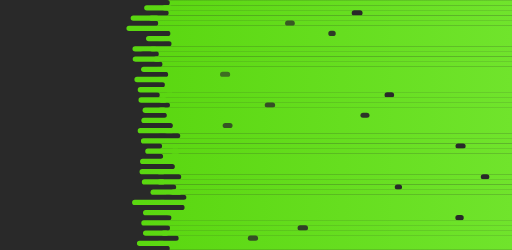
t = 0.00 s
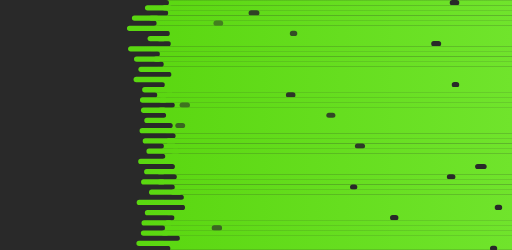
t = 0.75 s
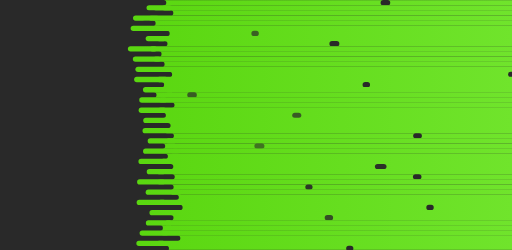
t = 1.50 s
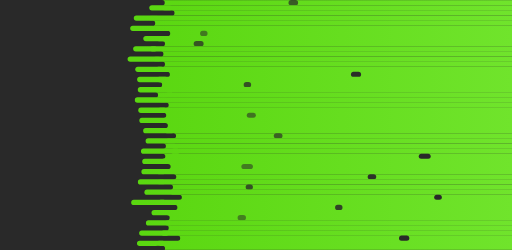
t = 2.50 s
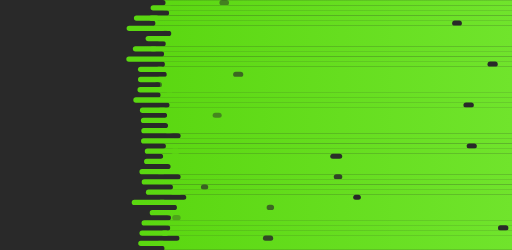
t = 3.25 s
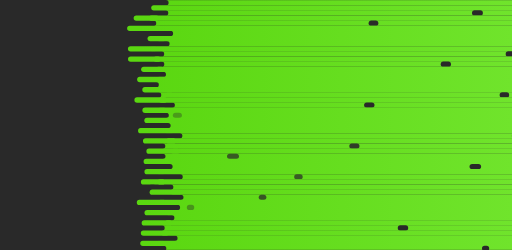
t = 4.13 s

The animated SVG that drew these frames (rendered in a browser with its animation timeline set to each time). Animation: 147 SMIL elements (animate=49,animateTransform=98); one cycle of 5.00 s, repeats indefinitely.

<?xml version="1.0" encoding="utf-8"?>
<svg xmlns="http://www.w3.org/2000/svg" xmlns:xlink="http://www.w3.org/1999/xlink" style="margin: auto; background: rgb(41, 41, 41); display: block; z-index: 1; position: relative; shape-rendering: auto;" width="3000" height="1463" preserveAspectRatio="xMidYMid" viewBox="0 0 3000 1463">
<g transform="translate(1500,731.5) scale(1,1) translate(-1500,-731.5)"><defs>
  <linearGradient id="ldbk-photon-6fv5c26cc7o-lg" x1="834" x2="3000" y1="0" y2="0" gradientUnits="userSpaceOnUse">
    <stop stop-color="#5ad710" offset="0"></stop>
    <stop stop-color="#70e42c" offset="1"></stop>
  </linearGradient>
  <mask id="ldbk-photon-6fv5c26cc7o-mask">
  <g><path d="M3300 -0.5 L949.7224908226126 -0.5 A15 15 0 0 1 949.7224908226126 30.5 L3300 30.5" fill="#fff">
  <animateTransform attributeName="transform" type="translate" dur="5s" repeatCount="indefinite" keyTimes="0;0.5;1" calcMode="spline" keySplines="0.5 0 0.5 1;0.5 0 0.5 1" values="29.374734197159817;0;29.374734197159817" begin="0s"></animateTransform>
</path><path d="M3055.26878266872 -0.5 L3080.5375653374404 -0.5 A15 15 0 0 1 3080.5375653374404 30.5 L3055.26878266872 30.5 A15 15 0 0 1 3055.26878266872 -0.5" fill="#000">
  <animateTransform attributeName="transform" type="translate" dur="5s" repeatCount="indefinite" keyTimes="0;1" values="0;-2698.6493661360423" begin="0s"></animateTransform>
  <animate attributeName="opacity" dur="5s" repeatCount="indefinite" keyTimes="0;0.3;1" values="1;1;0" begin="0s"></animate>
</path><path d="M3300 29.5 L901.5569223307875 29.5 A15 15 0 0 0 901.5569223307875 60.5 L3300 60.5" fill="#fff">
  <animateTransform attributeName="transform" type="translate" dur="10s" repeatCount="indefinite" keyTimes="0;0.5;1" calcMode="spline" keySplines="0.5 0 0.5 1;0.5 0 0.5 1" values="-42.25309507167425;0;-42.25309507167425" begin="-0.6122448979591837s"></animateTransform>
</path><path d="M964.8992012210474 29.5 L992.8210977242118 29.5 A15 15 0 0 1 992.8210977242118 60.5 L964.8992012210474 60.5 A15 15 0 0 1 964.8992012210474 29.5" fill="#fff">
  <animateTransform attributeName="transform" type="translate" dur="5s" repeatCount="indefinite" keyTimes="0;1" values="0;0" begin="-0.6122448979591837s"></animateTransform>
  <animate attributeName="opacity" dur="5s" repeatCount="indefinite" keyTimes="0;0.3;1" values="1;1;0" begin="-0.6122448979591837s"></animate>
</path><path d="M3300 59.5 L967.3810289189362 59.5 A15 15 0 0 1 967.3810289189362 90.5 L3300 90.5" fill="#fff">
  <animateTransform attributeName="transform" type="translate" dur="3.3333333333333335s" repeatCount="indefinite" keyTimes="0;0.5;1" calcMode="spline" keySplines="0.5 0 0.5 1;0.5 0 0.5 1" values="43.65529689004422;0;43.65529689004422" begin="-1.2244897959183674s"></animateTransform>
</path><path d="M3062.7484843346824 59.5 L3095.496968669365 59.5 A15 15 0 0 1 3095.496968669365 90.5 L3062.7484843346824 90.5 A15 15 0 0 1 3062.7484843346824 59.5" fill="#000">
  <animateTransform attributeName="transform" type="translate" dur="5s" repeatCount="indefinite" keyTimes="0;1" values="0;-4028.408481656133" begin="-1.2244897959183674s"></animateTransform>
  <animate attributeName="opacity" dur="5s" repeatCount="indefinite" keyTimes="0;0.3;1" values="1;1;0" begin="-1.2244897959183674s"></animate>
</path><path d="M3300 89.5 L800.0087233347813 89.5 A15 15 0 0 0 800.0087233347813 120.5 L3300 120.5" fill="#fff">
  <animateTransform attributeName="transform" type="translate" dur="10s" repeatCount="indefinite" keyTimes="0;0.5;1" calcMode="spline" keySplines="0.5 0 0.5 1;0.5 0 0.5 1" values="-25.38582940680444;0;-25.38582940680444" begin="-1.8367346938775508s"></animateTransform>
</path><path d="M886.5883106109686 89.5 L916.7736656303554 89.5 A15 15 0 0 1 916.7736656303554 120.5 L886.5883106109686 120.5 A15 15 0 0 1 886.5883106109686 89.5" fill="#fff">
  <animateTransform attributeName="transform" type="translate" dur="5s" repeatCount="indefinite" keyTimes="0;1" values="0;0" begin="-1.8367346938775508s"></animateTransform>
  <animate attributeName="opacity" dur="5s" repeatCount="indefinite" keyTimes="0;0.3;1" values="1;1;0" begin="-1.8367346938775508s"></animate>
</path><path d="M3300 119.5 L893.889847991235 119.5 A15 15 0 0 1 893.889847991235 150.5 L3300 150.5" fill="#fff">
  <animateTransform attributeName="transform" type="translate" dur="10s" repeatCount="indefinite" keyTimes="0;0.5;1" calcMode="spline" keySplines="0.5 0 0.5 1;0.5 0 0.5 1" values="33.273094856481485;0;33.273094856481485" begin="-2.4489795918367347s"></animateTransform>
</path><path d="M3055.8671969848137 119.5 L3081.7343939696275 119.5 A15 15 0 0 1 3081.7343939696275 150.5 L3055.8671969848137 150.5 A15 15 0 0 1 3055.8671969848137 119.5" fill="#000">
  <animateTransform attributeName="transform" type="translate" dur="5s" repeatCount="indefinite" keyTimes="0;1" values="0;-2796.9317446987216" begin="-2.4489795918367347s"></animateTransform>
  <animate attributeName="opacity" dur="5s" repeatCount="indefinite" keyTimes="0;0.3;1" values="1;1;0" begin="-2.4489795918367347s"></animate>
</path><path d="M3300 149.5 L784.423992398566 149.5 A15 15 0 0 0 784.423992398566 180.5 L3300 180.5" fill="#fff">
  <animateTransform attributeName="transform" type="translate" dur="3.3333333333333335s" repeatCount="indefinite" keyTimes="0;0.5;1" calcMode="spline" keySplines="0.5 0 0.5 1;0.5 0 0.5 1" values="-29.290397244651388;0;-29.290397244651388" begin="-3.0612244897959187s"></animateTransform>
</path><path d="M909.0309618700576 149.5 L930.5218558337492 149.5 A15 15 0 0 1 930.5218558337492 180.5 L909.0309618700576 180.5 A15 15 0 0 1 909.0309618700576 149.5" fill="#fff">
  <animateTransform attributeName="transform" type="translate" dur="3.3333333333333335s" repeatCount="indefinite" keyTimes="0;1" values="0;0" begin="-3.0612244897959187s"></animateTransform>
  <animate attributeName="opacity" dur="3.3333333333333335s" repeatCount="indefinite" keyTimes="0;0.3;1" values="1;1;0" begin="-3.0612244897959187s"></animate>
</path><path d="M3300 179.5 L978.76630965659 179.5 A15 15 0 0 1 978.76630965659 210.5 L3300 210.5" fill="#fff">
  <animateTransform attributeName="transform" type="translate" dur="10s" repeatCount="indefinite" keyTimes="0;0.5;1" calcMode="spline" keySplines="0.5 0 0.5 1;0.5 0 0.5 1" values="32.47477175613271;0;32.47477175613271" begin="-3.6734693877551017s"></animateTransform>
</path><path d="M3042.7476849812365 179.5 L3055.495369962473 179.5 A15 15 0 0 1 3055.495369962473 210.5 L3042.7476849812365 210.5 A15 15 0 0 1 3042.7476849812365 179.5" fill="#000">
  <animateTransform attributeName="transform" type="translate" dur="10s" repeatCount="indefinite" keyTimes="0;1" values="0;-3004.565038751587" begin="-3.6734693877551017s"></animateTransform>
  <animate attributeName="opacity" dur="10s" repeatCount="indefinite" keyTimes="0;0.3;1" values="1;1;0" begin="-3.6734693877551017s"></animate>
</path><path d="M3300 209.5 L880.1702918994906 209.5 A15 15 0 0 0 880.1702918994906 240.5 L3300 240.5" fill="#fff">
  <animateTransform attributeName="transform" type="translate" dur="3.3333333333333335s" repeatCount="indefinite" keyTimes="0;0.5;1" calcMode="spline" keySplines="0.5 0 0.5 1;0.5 0 0.5 1" values="-25.178253396247513;0;-25.178253396247513" begin="-4.285714285714286s"></animateTransform>
</path><path d="M931.9431308486965 209.5 L958.0812163411091 209.5 A15 15 0 0 1 958.0812163411091 240.5 L931.9431308486965 240.5 A15 15 0 0 1 931.9431308486965 209.5" fill="#fff">
  <animateTransform attributeName="transform" type="translate" dur="5s" repeatCount="indefinite" keyTimes="0;1" values="0;0" begin="-4.285714285714286s"></animateTransform>
  <animate attributeName="opacity" dur="5s" repeatCount="indefinite" keyTimes="0;0.3;1" values="1;1;0" begin="-4.285714285714286s"></animate>
</path><path d="M3300 239.5 L951.0556767236039 239.5 A15 15 0 0 1 951.0556767236039 270.5 L3300 270.5" fill="#fff">
  <animateTransform attributeName="transform" type="translate" dur="5s" repeatCount="indefinite" keyTimes="0;0.5;1" calcMode="spline" keySplines="0.5 0 0.5 1;0.5 0 0.5 1" values="38.406680960299525;0;38.406680960299525" begin="-4.8979591836734695s"></animateTransform>
</path><path d="M3057.2846196755577 239.5 L3084.5692393511154 239.5 A15 15 0 0 1 3084.5692393511154 270.5 L3057.2846196755577 270.5 A15 15 0 0 1 3057.2846196755577 239.5" fill="#000">
  <animateTransform attributeName="transform" type="translate" dur="5s" repeatCount="indefinite" keyTimes="0;1" values="0;-3976.1052790555377" begin="-4.8979591836734695s"></animateTransform>
  <animate attributeName="opacity" dur="5s" repeatCount="indefinite" keyTimes="0;0.3;1" values="1;1;0" begin="-4.8979591836734695s"></animate>
</path><path d="M3300 269.5 L797.7355016324245 269.5 A15 15 0 0 0 797.7355016324245 300.5 L3300 300.5" fill="#fff">
  <animateTransform attributeName="transform" type="translate" dur="3.3333333333333335s" repeatCount="indefinite" keyTimes="0;0.5;1" calcMode="spline" keySplines="0.5 0 0.5 1;0.5 0 0.5 1" values="-35.41474402306028;0;-35.41474402306028" begin="-5.510204081632653s"></animateTransform>
</path><path d="M892.4438745057896 269.5 L905.7908314997447 269.5 A15 15 0 0 1 905.7908314997447 300.5 L892.4438745057896 300.5 A15 15 0 0 1 892.4438745057896 269.5" fill="#fff">
  <animateTransform attributeName="transform" type="translate" dur="3.3333333333333335s" repeatCount="indefinite" keyTimes="0;1" values="0;0" begin="-5.510204081632653s"></animateTransform>
  <animate attributeName="opacity" dur="3.3333333333333335s" repeatCount="indefinite" keyTimes="0;0.3;1" values="1;1;0" begin="-5.510204081632653s"></animate>
</path><path d="M3300 299.5 L911.9704737677457 299.5 A15 15 0 0 1 911.9704737677457 330.5 L3300 330.5" fill="#fff">
  <animateTransform attributeName="transform" type="translate" dur="10s" repeatCount="indefinite" keyTimes="0;0.5;1" calcMode="spline" keySplines="0.5 0 0.5 1;0.5 0 0.5 1" values="34.636417569872684;0;34.636417569872684" begin="-6.122448979591837s"></animateTransform>
</path><path d="M3068.5566979346017 299.5 L3107.1133958692035 299.5 A15 15 0 0 1 3107.1133958692035 330.5 L3068.5566979346017 330.5 A15 15 0 0 1 3068.5566979346017 299.5" fill="#000">
  <animateTransform attributeName="transform" type="translate" dur="10s" repeatCount="indefinite" keyTimes="0;1" values="0;-3643.417969130628" begin="-6.122448979591837s"></animateTransform>
  <animate attributeName="opacity" dur="10s" repeatCount="indefinite" keyTimes="0;0.3;1" values="1;1;0" begin="-6.122448979591837s"></animate>
</path><path d="M3300 329.5 L800.5453547057273 329.5 A15 15 0 0 0 800.5453547057273 360.5 L3300 360.5" fill="#fff">
  <animateTransform attributeName="transform" type="translate" dur="5s" repeatCount="indefinite" keyTimes="0;0.5;1" calcMode="spline" keySplines="0.5 0 0.5 1;0.5 0 0.5 1" values="-45.01385514168746;0;-45.01385514168746" begin="-6.73469387755102s"></animateTransform>
</path><path d="M914.073801717785 329.5 L927.0958764176538 329.5 A15 15 0 0 1 927.0958764176538 360.5 L914.073801717785 360.5 A15 15 0 0 1 914.073801717785 329.5" fill="#fff">
  <animateTransform attributeName="transform" type="translate" dur="3.3333333333333335s" repeatCount="indefinite" keyTimes="0;1" values="0;0" begin="-6.73469387755102s"></animateTransform>
  <animate attributeName="opacity" dur="3.3333333333333335s" repeatCount="indefinite" keyTimes="0;0.3;1" values="1;1;0" begin="-6.73469387755102s"></animate>
</path><path d="M3300 359.5 L924.2977483136979 359.5 A15 15 0 0 1 924.2977483136979 390.5 L3300 390.5" fill="#fff">
  <animateTransform attributeName="transform" type="translate" dur="10s" repeatCount="indefinite" keyTimes="0;0.5;1" calcMode="spline" keySplines="0.5 0 0.5 1;0.5 0 0.5 1" values="26.86215671242444;0;26.86215671242444" begin="-7.346938775510203s"></animateTransform>
</path><path d="M3059.065778034555 359.5 L3088.13155606911 359.5 A15 15 0 0 1 3088.13155606911 390.5 L3059.065778034555 390.5 A15 15 0 0 1 3059.065778034555 359.5" fill="#000">
  <animateTransform attributeName="transform" type="translate" dur="10s" repeatCount="indefinite" keyTimes="0;1" values="0;-3133.946105042659" begin="-7.346938775510203s"></animateTransform>
  <animate attributeName="opacity" dur="10s" repeatCount="indefinite" keyTimes="0;0.3;1" values="1;1;0" begin="-7.346938775510203s"></animate>
</path><path d="M3300 389.5 L844.0537951041647 389.5 A15 15 0 0 0 844.0537951041647 420.5 L3300 420.5" fill="#fff">
  <animateTransform attributeName="transform" type="translate" dur="5s" repeatCount="indefinite" keyTimes="0;0.5;1" calcMode="spline" keySplines="0.5 0 0.5 1;0.5 0 0.5 1" values="-37.94596382767146;0;-37.94596382767146" begin="-7.959183673469388s"></animateTransform>
</path><path d="M927.8120875470217 389.5 L945.2842481025339 389.5 A15 15 0 0 1 945.2842481025339 420.5 L927.8120875470217 420.5 A15 15 0 0 1 927.8120875470217 389.5" fill="#fff">
  <animateTransform attributeName="transform" type="translate" dur="10s" repeatCount="indefinite" keyTimes="0;1" values="0;0" begin="-7.959183673469388s"></animateTransform>
  <animate attributeName="opacity" dur="10s" repeatCount="indefinite" keyTimes="0;0.3;1" values="1;1;0" begin="-7.959183673469388s"></animate>
</path><path d="M3300 419.5 L956.586757667443 419.5 A15 15 0 0 1 956.586757667443 450.5 L3300 450.5" fill="#fff">
  <animateTransform attributeName="transform" type="translate" dur="5s" repeatCount="indefinite" keyTimes="0;0.5;1" calcMode="spline" keySplines="0.5 0 0.5 1;0.5 0 0.5 1" values="36.477971744168336;0;36.477971744168336" begin="-8.571428571428571s"></animateTransform>
</path><path d="M3058.228278826434 419.5 L3086.4565576528676 419.5 A15 15 0 0 1 3086.4565576528676 450.5 L3058.228278826434 450.5 A15 15 0 0 1 3058.228278826434 419.5" fill="#000">
  <animateTransform attributeName="transform" type="translate" dur="3.3333333333333335s" repeatCount="indefinite" keyTimes="0;1" values="0;-3068.355182181455" begin="-8.571428571428571s"></animateTransform>
  <animate attributeName="opacity" dur="3.3333333333333335s" repeatCount="indefinite" keyTimes="0;0.3;1" values="1;1;0" begin="-8.571428571428571s"></animate>
</path><path d="M3300 449.5 L824.0575266788878 449.5 A15 15 0 0 0 824.0575266788878 480.5 L3300 480.5" fill="#fff">
  <animateTransform attributeName="transform" type="translate" dur="5s" repeatCount="indefinite" keyTimes="0;0.5;1" calcMode="spline" keySplines="0.5 0 0.5 1;0.5 0 0.5 1" values="-25.961273939201142;0;-25.961273939201142" begin="-9.183673469387756s"></animateTransform>
</path><path d="M933.2670060381292 449.5 L968.1574030529605 449.5 A15 15 0 0 1 968.1574030529605 480.5 L933.2670060381292 480.5 A15 15 0 0 1 933.2670060381292 449.5" fill="#fff">
  <animateTransform attributeName="transform" type="translate" dur="5s" repeatCount="indefinite" keyTimes="0;1" values="0;0" begin="-9.183673469387756s"></animateTransform>
  <animate attributeName="opacity" dur="5s" repeatCount="indefinite" keyTimes="0;0.3;1" values="1;1;0" begin="-9.183673469387756s"></animate>
</path><path d="M3300 479.5 L912.1865143488867 479.5 A15 15 0 0 1 912.1865143488867 510.5 L3300 510.5" fill="#fff">
  <animateTransform attributeName="transform" type="translate" dur="10s" repeatCount="indefinite" keyTimes="0;0.5;1" calcMode="spline" keySplines="0.5 0 0.5 1;0.5 0 0.5 1" values="38.34325470213192;0;38.34325470213192" begin="-9.795918367346939s"></animateTransform>
</path><path d="M3042.7746886654777 479.5 L3055.5493773309554 479.5 A15 15 0 0 1 3055.5493773309554 510.5 L3042.7746886654777 510.5 A15 15 0 0 1 3042.7746886654777 479.5" fill="#000">
  <animateTransform attributeName="transform" type="translate" dur="5s" repeatCount="indefinite" keyTimes="0;1" values="0;-3483.336330409294" begin="-9.795918367346939s"></animateTransform>
  <animate attributeName="opacity" dur="5s" repeatCount="indefinite" keyTimes="0;0.3;1" values="1;1;0" begin="-9.795918367346939s"></animate>
</path><path d="M3300 509.5 L854.1913528521691 509.5 A15 15 0 0 0 854.1913528521691 540.5 L3300 540.5" fill="#fff">
  <animateTransform attributeName="transform" type="translate" dur="3.3333333333333335s" repeatCount="indefinite" keyTimes="0;0.5;1" calcMode="spline" keySplines="0.5 0 0.5 1;0.5 0 0.5 1" values="-35.151870930456404;0;-35.151870930456404" begin="-10.408163265306122s"></animateTransform>
</path><path d="M983.3173537131242 509.5 L1002.3068988320957 509.5 A15 15 0 0 1 1002.3068988320957 540.5 L983.3173537131242 540.5 A15 15 0 0 1 983.3173537131242 509.5" fill="#fff">
  <animateTransform attributeName="transform" type="translate" dur="10s" repeatCount="indefinite" keyTimes="0;1" values="0;0" begin="-10.408163265306122s"></animateTransform>
  <animate attributeName="opacity" dur="10s" repeatCount="indefinite" keyTimes="0;0.3;1" values="1;1;0" begin="-10.408163265306122s"></animate>
</path><path d="M3300 539.5 L901.5293375274382 539.5 A15 15 0 0 1 901.5293375274382 570.5 L3300 570.5" fill="#fff">
  <animateTransform attributeName="transform" type="translate" dur="5s" repeatCount="indefinite" keyTimes="0;0.5;1" calcMode="spline" keySplines="0.5 0 0.5 1;0.5 0 0.5 1" values="27.83294924426497;0;27.83294924426497" begin="-11.020408163265307s"></animateTransform>
</path><path d="M3055.033388260106 539.5 L3080.0667765202124 539.5 A15 15 0 0 1 3080.0667765202124 570.5 L3055.033388260106 570.5 A15 15 0 0 1 3055.033388260106 539.5" fill="#000">
  <animateTransform attributeName="transform" type="translate" dur="5s" repeatCount="indefinite" keyTimes="0;1" values="0;-3853.0227880651487" begin="-11.020408163265307s"></animateTransform>
  <animate attributeName="opacity" dur="5s" repeatCount="indefinite" keyTimes="0;0.3;1" values="1;1;0" begin="-11.020408163265307s"></animate>
</path><path d="M3300 569.5 L835.5963681966741 569.5 A15 15 0 0 0 835.5963681966741 600.5 L3300 600.5" fill="#fff">
  <animateTransform attributeName="transform" type="translate" dur="5s" repeatCount="indefinite" keyTimes="0;0.5;1" calcMode="spline" keySplines="0.5 0 0.5 1;0.5 0 0.5 1" values="-38.930479974411995;0;-38.930479974411995" begin="-11.63265306122449s"></animateTransform>
</path><path d="M945.775717305155 569.5 L963.9394389481225 569.5 A15 15 0 0 1 963.9394389481225 600.5 L945.775717305155 600.5 A15 15 0 0 1 945.775717305155 569.5" fill="#fff">
  <animateTransform attributeName="transform" type="translate" dur="5s" repeatCount="indefinite" keyTimes="0;1" values="0;0" begin="-11.63265306122449s"></animateTransform>
  <animate attributeName="opacity" dur="5s" repeatCount="indefinite" keyTimes="0;0.3;1" values="1;1;0" begin="-11.63265306122449s"></animate>
</path><path d="M3300 599.5 L971.5986207571866 599.5 A15 15 0 0 1 971.5986207571866 630.5 L3300 630.5" fill="#fff">
  <animateTransform attributeName="transform" type="translate" dur="3.3333333333333335s" repeatCount="indefinite" keyTimes="0;0.5;1" calcMode="spline" keySplines="0.5 0 0.5 1;0.5 0 0.5 1" values="39.595065150452335;0;39.595065150452335" begin="-12.244897959183675s"></animateTransform>
</path><path d="M3060.095137225097 599.5 L3090.190274450194 599.5 A15 15 0 0 1 3090.190274450194 630.5 L3060.095137225097 630.5 A15 15 0 0 1 3060.095137225097 599.5" fill="#000">
  <animateTransform attributeName="transform" type="translate" dur="5s" repeatCount="indefinite" keyTimes="0;1" values="0;-3326.229299765433" begin="-12.244897959183675s"></animateTransform>
  <animate attributeName="opacity" dur="5s" repeatCount="indefinite" keyTimes="0;0.3;1" values="1;1;0" begin="-12.244897959183675s"></animate>
</path><path d="M3300 629.5 L851.7623968162561 629.5 A15 15 0 0 0 851.7623968162561 660.5 L3300 660.5" fill="#fff">
  <animateTransform attributeName="transform" type="translate" dur="5s" repeatCount="indefinite" keyTimes="0;0.5;1" calcMode="spline" keySplines="0.5 0 0.5 1;0.5 0 0.5 1" values="-26.91595218591736;0;-26.91595218591736" begin="-12.857142857142856s"></animateTransform>
</path><path d="M940.8485855792187 629.5 L959.4926245841511 629.5 A15 15 0 0 1 959.4926245841511 660.5 L940.8485855792187 660.5 A15 15 0 0 1 940.8485855792187 629.5" fill="#fff">
  <animateTransform attributeName="transform" type="translate" dur="10s" repeatCount="indefinite" keyTimes="0;1" values="0;0" begin="-12.857142857142856s"></animateTransform>
  <animate attributeName="opacity" dur="10s" repeatCount="indefinite" keyTimes="0;0.3;1" values="1;1;0" begin="-12.857142857142856s"></animate>
</path><path d="M3300 659.5 L956.4930507561487 659.5 A15 15 0 0 1 956.4930507561487 690.5 L3300 690.5" fill="#fff">
  <animateTransform attributeName="transform" type="translate" dur="10s" repeatCount="indefinite" keyTimes="0;0.5;1" calcMode="spline" keySplines="0.5 0 0.5 1;0.5 0 0.5 1" values="32.00435355821818;0;32.00435355821818" begin="-13.46938775510204s"></animateTransform>
</path><path d="M3052.0326978943335 659.5 L3074.065395788667 659.5 A15 15 0 0 1 3074.065395788667 690.5 L3052.0326978943335 690.5 A15 15 0 0 1 3052.0326978943335 659.5" fill="#000">
  <animateTransform attributeName="transform" type="translate" dur="10s" repeatCount="indefinite" keyTimes="0;1" values="0;-2664.7619788988413" begin="-13.46938775510204s"></animateTransform>
  <animate attributeName="opacity" dur="10s" repeatCount="indefinite" keyTimes="0;0.3;1" values="1;1;0" begin="-13.46938775510204s"></animate>
</path><path d="M3300 689.5 L861.4565075270075 689.5 A15 15 0 0 0 861.4565075270075 720.5 L3300 720.5" fill="#fff">
  <animateTransform attributeName="transform" type="translate" dur="3.3333333333333335s" repeatCount="indefinite" keyTimes="0;0.5;1" calcMode="spline" keySplines="0.5 0 0.5 1;0.5 0 0.5 1" values="-29.50571083986705;0;-29.50571083986705" begin="-14.081632653061224s"></animateTransform>
</path><path d="M981.7791164742212 689.5 L1012.3213159571974 689.5 A15 15 0 0 1 1012.3213159571974 720.5 L981.7791164742212 720.5 A15 15 0 0 1 981.7791164742212 689.5" fill="#fff">
  <animateTransform attributeName="transform" type="translate" dur="5s" repeatCount="indefinite" keyTimes="0;1" values="0;0" begin="-14.081632653061224s"></animateTransform>
  <animate attributeName="opacity" dur="5s" repeatCount="indefinite" keyTimes="0;0.3;1" values="1;1;0" begin="-14.081632653061224s"></animate>
</path><path d="M3300 719.5 L967.5071311490826 719.5 A15 15 0 0 1 967.5071311490826 750.5 L3300 750.5" fill="#fff">
  <animateTransform attributeName="transform" type="translate" dur="5s" repeatCount="indefinite" keyTimes="0;0.5;1" calcMode="spline" keySplines="0.5 0 0.5 1;0.5 0 0.5 1" values="30.511891620750383;0;30.511891620750383" begin="-14.693877551020407s"></animateTransform>
</path><path d="M3056.8416203684747 719.5 L3083.6832407369493 719.5 A15 15 0 0 1 3083.6832407369493 750.5 L3056.8416203684747 750.5 A15 15 0 0 1 3056.8416203684747 719.5" fill="#000">
  <animateTransform attributeName="transform" type="translate" dur="10s" repeatCount="indefinite" keyTimes="0;1" values="0;-3699.812478589227" begin="-14.693877551020407s"></animateTransform>
  <animate attributeName="opacity" dur="10s" repeatCount="indefinite" keyTimes="0;0.3;1" values="1;1;0" begin="-14.693877551020407s"></animate>
</path><path d="M3300 749.5 L855.0091806431496 749.5 A15 15 0 0 0 855.0091806431496 780.5 L3300 780.5" fill="#fff">
  <animateTransform attributeName="transform" type="translate" dur="5s" repeatCount="indefinite" keyTimes="0;0.5;1" calcMode="spline" keySplines="0.5 0 0.5 1;0.5 0 0.5 1" values="-33.45823207702575;0;-33.45823207702575" begin="-15.306122448979593s"></animateTransform>
</path><path d="M982.5473695519709 749.5 L1002.594650091266 749.5 A15 15 0 0 1 1002.594650091266 780.5 L982.5473695519709 780.5 A15 15 0 0 1 982.5473695519709 749.5" fill="#fff">
  <animateTransform attributeName="transform" type="translate" dur="3.3333333333333335s" repeatCount="indefinite" keyTimes="0;1" values="0;0" begin="-15.306122448979593s"></animateTransform>
  <animate attributeName="opacity" dur="3.3333333333333335s" repeatCount="indefinite" keyTimes="0;0.3;1" values="1;1;0" begin="-15.306122448979593s"></animate>
</path><path d="M3300 779.5 L1003.4058615782606 779.5 A15 15 0 0 1 1003.4058615782606 810.5 L3300 810.5" fill="#fff">
  <animateTransform attributeName="transform" type="translate" dur="5s" repeatCount="indefinite" keyTimes="0;0.5;1" calcMode="spline" keySplines="0.5 0 0.5 1;0.5 0 0.5 1" values="49.71982881896495;0;49.71982881896495" begin="-15.918367346938776s"></animateTransform>
</path><path d="M3050.2980367403416 779.5 L3070.596073480683 779.5 A15 15 0 0 1 3070.596073480683 810.5 L3050.2980367403416 810.5 A15 15 0 0 1 3050.2980367403416 779.5" fill="#000">
  <animateTransform attributeName="transform" type="translate" dur="3.3333333333333335s" repeatCount="indefinite" keyTimes="0;1" values="0;-2722.577484719517" begin="-15.918367346938776s"></animateTransform>
  <animate attributeName="opacity" dur="3.3333333333333335s" repeatCount="indefinite" keyTimes="0;0.3;1" values="1;1;0" begin="-15.918367346938776s"></animate>
</path><path d="M3300 809.5 L882.9973701564072 809.5 A15 15 0 0 0 882.9973701564072 840.5 L3300 840.5" fill="#fff">
  <animateTransform attributeName="transform" type="translate" dur="3.3333333333333335s" repeatCount="indefinite" keyTimes="0;0.5;1" calcMode="spline" keySplines="0.5 0 0.5 1;0.5 0 0.5 1" values="-42.166459606245176;0;-42.166459606245176" begin="-16.53061224489796s"></animateTransform>
</path><path d="M988.7066998697205 809.5 L1015.4397019390915 809.5 A15 15 0 0 1 1015.4397019390915 840.5 L988.7066998697205 840.5 A15 15 0 0 1 988.7066998697205 809.5" fill="#fff">
  <animateTransform attributeName="transform" type="translate" dur="3.3333333333333335s" repeatCount="indefinite" keyTimes="0;1" values="0;0" begin="-16.53061224489796s"></animateTransform>
  <animate attributeName="opacity" dur="3.3333333333333335s" repeatCount="indefinite" keyTimes="0;0.3;1" values="1;1;0" begin="-16.53061224489796s"></animate>
</path><path d="M3300 839.5 L921.4655901838446 839.5 A15 15 0 0 1 921.4655901838446 870.5 L3300 870.5" fill="#fff">
  <animateTransform attributeName="transform" type="translate" dur="10s" repeatCount="indefinite" keyTimes="0;0.5;1" calcMode="spline" keySplines="0.5 0 0.5 1;0.5 0 0.5 1" values="35.50329500894166;0;35.50329500894166" begin="-17.142857142857142s"></animateTransform>
</path><path d="M3058.5864225999144 839.5 L3087.1728451998288 839.5 A15 15 0 0 1 3087.1728451998288 870.5 L3058.5864225999144 870.5 A15 15 0 0 1 3058.5864225999144 839.5" fill="#000">
  <animateTransform attributeName="transform" type="translate" dur="3.3333333333333335s" repeatCount="indefinite" keyTimes="0;1" values="0;-2619.622350514131" begin="-17.142857142857142s"></animateTransform>
  <animate attributeName="opacity" dur="3.3333333333333335s" repeatCount="indefinite" keyTimes="0;0.3;1" values="1;1;0" begin="-17.142857142857142s"></animate>
</path><path d="M3300 869.5 L874.0622349643227 869.5 A15 15 0 0 0 874.0622349643227 900.5 L3300 900.5" fill="#fff">
  <animateTransform attributeName="transform" type="translate" dur="3.3333333333333335s" repeatCount="indefinite" keyTimes="0;0.5;1" calcMode="spline" keySplines="0.5 0 0.5 1;0.5 0 0.5 1" values="-33.74683577355748;0;-33.74683577355748" begin="-17.755102040816325s"></animateTransform>
</path><path d="M1018.0644163891939 869.5 L1036.6597827428732 869.5 A15 15 0 0 1 1036.6597827428732 900.5 L1018.0644163891939 900.5 A15 15 0 0 1 1018.0644163891939 869.5" fill="#fff">
  <animateTransform attributeName="transform" type="translate" dur="3.3333333333333335s" repeatCount="indefinite" keyTimes="0;1" values="0;0" begin="-17.755102040816325s"></animateTransform>
  <animate attributeName="opacity" dur="3.3333333333333335s" repeatCount="indefinite" keyTimes="0;0.3;1" values="1;1;0" begin="-17.755102040816325s"></animate>
</path><path d="M3300 899.5 L940.1237344082965 899.5 A15 15 0 0 1 940.1237344082965 930.5 L3300 930.5" fill="#fff">
  <animateTransform attributeName="transform" type="translate" dur="3.3333333333333335s" repeatCount="indefinite" keyTimes="0;0.5;1" calcMode="spline" keySplines="0.5 0 0.5 1;0.5 0 0.5 1" values="28.42792768764612;0;28.42792768764612" begin="-18.367346938775512s"></animateTransform>
</path><path d="M3068.849239212585 899.5 L3107.69847842517 899.5 A15 15 0 0 1 3107.69847842517 930.5 L3068.849239212585 930.5 A15 15 0 0 1 3068.849239212585 899.5" fill="#000">
  <animateTransform attributeName="transform" type="translate" dur="5s" repeatCount="indefinite" keyTimes="0;1" values="0;-3456.579747110727" begin="-18.367346938775512s"></animateTransform>
  <animate attributeName="opacity" dur="5s" repeatCount="indefinite" keyTimes="0;0.3;1" values="1;1;0" begin="-18.367346938775512s"></animate>
</path><path d="M3300 929.5 L860.3121544470232 929.5 A15 15 0 0 0 860.3121544470232 960.5 L3300 960.5" fill="#fff">
  <animateTransform attributeName="transform" type="translate" dur="5s" repeatCount="indefinite" keyTimes="0;0.5;1" calcMode="spline" keySplines="0.5 0 0.5 1;0.5 0 0.5 1" values="-35.712599690568595;0;-35.712599690568595" begin="-18.979591836734695s"></animateTransform>
</path><path d="M956.5721795733789 929.5 L967.0843984602367 929.5 A15 15 0 0 1 967.0843984602367 960.5 L956.5721795733789 960.5 A15 15 0 0 1 956.5721795733789 929.5" fill="#fff">
  <animateTransform attributeName="transform" type="translate" dur="3.3333333333333335s" repeatCount="indefinite" keyTimes="0;1" values="0;0" begin="-18.979591836734695s"></animateTransform>
  <animate attributeName="opacity" dur="3.3333333333333335s" repeatCount="indefinite" keyTimes="0;0.3;1" values="1;1;0" begin="-18.979591836734695s"></animate>
</path><path d="M3300 959.5 L983.1927524971625 959.5 A15 15 0 0 1 983.1927524971625 990.5 L3300 990.5" fill="#fff">
  <animateTransform attributeName="transform" type="translate" dur="5s" repeatCount="indefinite" keyTimes="0;0.5;1" calcMode="spline" keySplines="0.5 0 0.5 1;0.5 0 0.5 1" values="26.9514156187809;0;26.9514156187809" begin="-19.591836734693878s"></animateTransform>
</path><path d="M3066.798133045639 959.5 L3103.5962660912783 959.5 A15 15 0 0 1 3103.5962660912783 990.5 L3066.798133045639 990.5 A15 15 0 0 1 3066.798133045639 959.5" fill="#000">
  <animateTransform attributeName="transform" type="translate" dur="3.3333333333333335s" repeatCount="indefinite" keyTimes="0;1" values="0;-2608.6392253606564" begin="-19.591836734693878s"></animateTransform>
  <animate attributeName="opacity" dur="3.3333333333333335s" repeatCount="indefinite" keyTimes="0;0.3;1" values="1;1;0" begin="-19.591836734693878s"></animate>
</path><path d="M3300 989.5 L875.2917051775958 989.5 A15 15 0 0 0 875.2917051775958 1020.5 L3300 1020.5" fill="#fff">
  <animateTransform attributeName="transform" type="translate" dur="3.3333333333333335s" repeatCount="indefinite" keyTimes="0;0.5;1" calcMode="spline" keySplines="0.5 0 0.5 1;0.5 0 0.5 1" values="-43.06787153626628;0;-43.06787153626628" begin="-20.204081632653057s"></animateTransform>
</path><path d="M935.6814309666725 989.5 L951.640453537439 989.5 A15 15 0 0 1 951.640453537439 1020.5 L935.6814309666725 1020.5 A15 15 0 0 1 935.6814309666725 989.5" fill="#fff">
  <animateTransform attributeName="transform" type="translate" dur="5s" repeatCount="indefinite" keyTimes="0;1" values="0;0" begin="-20.204081632653057s"></animateTransform>
  <animate attributeName="opacity" dur="5s" repeatCount="indefinite" keyTimes="0;0.3;1" values="1;1;0" begin="-20.204081632653057s"></animate>
</path><path d="M3300 1019.5 L1008.1213843457476 1019.5 A15 15 0 0 1 1008.1213843457476 1050.5 L3300 1050.5" fill="#fff">
  <animateTransform attributeName="transform" type="translate" dur="5s" repeatCount="indefinite" keyTimes="0;0.5;1" calcMode="spline" keySplines="0.5 0 0.5 1;0.5 0 0.5 1" values="47.307925570753966;0;47.307925570753966" begin="-20.816326530612244s"></animateTransform>
</path><path d="M3049.0566335737235 1019.5 L3068.113267147447 1019.5 A15 15 0 0 1 3068.113267147447 1050.5 L3049.0566335737235 1050.5 A15 15 0 0 1 3049.0566335737235 1019.5" fill="#000">
  <animateTransform attributeName="transform" type="translate" dur="10s" repeatCount="indefinite" keyTimes="0;1" values="0;-2650.9412718598046" begin="-20.816326530612244s"></animateTransform>
  <animate attributeName="opacity" dur="10s" repeatCount="indefinite" keyTimes="0;0.3;1" values="1;1;0" begin="-20.816326530612244s"></animate>
</path><path d="M3300 1049.5 L847.4728031699492 1049.5 A15 15 0 0 0 847.4728031699492 1080.5 L3300 1080.5" fill="#fff">
  <animateTransform attributeName="transform" type="translate" dur="3.3333333333333335s" repeatCount="indefinite" keyTimes="0;0.5;1" calcMode="spline" keySplines="0.5 0 0.5 1;0.5 0 0.5 1" values="-31.841522808627214;0;-31.841522808627214" begin="-21.428571428571427s"></animateTransform>
</path><path d="M938.414943766546 1049.5 L951.4463620176493 1049.5 A15 15 0 0 1 951.4463620176493 1080.5 L938.414943766546 1080.5 A15 15 0 0 1 938.414943766546 1049.5" fill="#fff">
  <animateTransform attributeName="transform" type="translate" dur="5s" repeatCount="indefinite" keyTimes="0;1" values="0;0" begin="-21.428571428571427s"></animateTransform>
  <animate attributeName="opacity" dur="5s" repeatCount="indefinite" keyTimes="0;0.3;1" values="1;1;0" begin="-21.428571428571427s"></animate>
</path><path d="M3300 1079.5 L997.7886043681622 1079.5 A15 15 0 0 1 997.7886043681622 1110.5 L3300 1110.5" fill="#fff">
  <animateTransform attributeName="transform" type="translate" dur="10s" repeatCount="indefinite" keyTimes="0;0.5;1" calcMode="spline" keySplines="0.5 0 0.5 1;0.5 0 0.5 1" values="28.076205503646364;0;28.076205503646364" begin="-22.040816326530614s"></animateTransform>
</path><path d="M3041.7159151754704 1079.5 L3053.431830350941 1079.5 A15 15 0 0 1 3053.431830350941 1110.5 L3041.7159151754704 1110.5 A15 15 0 0 1 3041.7159151754704 1079.5" fill="#000">
  <animateTransform attributeName="transform" type="translate" dur="10s" repeatCount="indefinite" keyTimes="0;1" values="0;-3494.58905484146" begin="-22.040816326530614s"></animateTransform>
  <animate attributeName="opacity" dur="10s" repeatCount="indefinite" keyTimes="0;0.3;1" values="1;1;0" begin="-22.040816326530614s"></animate>
</path><path d="M3300 1109.5 L897.607825038318 1109.5 A15 15 0 0 0 897.607825038318 1140.5 L3300 1140.5" fill="#fff">
  <animateTransform attributeName="transform" type="translate" dur="5s" repeatCount="indefinite" keyTimes="0;0.5;1" calcMode="spline" keySplines="0.5 0 0.5 1;0.5 0 0.5 1" values="-36.11165922025754;0;-36.11165922025754" begin="-22.653061224489797s"></animateTransform>
</path><path d="M1015.6407508120366 1109.5 L1047.8762272440235 1109.5 A15 15 0 0 1 1047.8762272440235 1140.5 L1015.6407508120366 1140.5 A15 15 0 0 1 1015.6407508120366 1109.5" fill="#fff">
  <animateTransform attributeName="transform" type="translate" dur="10s" repeatCount="indefinite" keyTimes="0;1" values="0;0" begin="-22.653061224489797s"></animateTransform>
  <animate attributeName="opacity" dur="10s" repeatCount="indefinite" keyTimes="0;0.3;1" values="1;1;0" begin="-22.653061224489797s"></animate>
</path><path d="M3300 1139.5 L1031.0744725717936 1139.5 A15 15 0 0 1 1031.0744725717936 1170.5 L3300 1170.5" fill="#fff">
  <animateTransform attributeName="transform" type="translate" dur="3.3333333333333335s" repeatCount="indefinite" keyTimes="0;0.5;1" calcMode="spline" keySplines="0.5 0 0.5 1;0.5 0 0.5 1" values="45.39921759081414;0;45.39921759081414" begin="-23.26530612244898s"></animateTransform>
</path><path d="M3043.7572748387765 1139.5 L3057.514549677553 1139.5 A15 15 0 0 1 3057.514549677553 1170.5 L3043.7572748387765 1170.5 A15 15 0 0 1 3043.7572748387765 1139.5" fill="#000">
  <animateTransform attributeName="transform" type="translate" dur="5s" repeatCount="indefinite" keyTimes="0;1" values="0;-3163.157134308336" begin="-23.26530612244898s"></animateTransform>
  <animate attributeName="opacity" dur="5s" repeatCount="indefinite" keyTimes="0;0.3;1" values="1;1;0" begin="-23.26530612244898s"></animate>
</path><path d="M3300 1169.5 L819.4319972110789 1169.5 A15 15 0 0 0 819.4319972110789 1200.5 L3300 1200.5" fill="#fff">
  <animateTransform attributeName="transform" type="translate" dur="3.3333333333333335s" repeatCount="indefinite" keyTimes="0;0.5;1" calcMode="spline" keySplines="0.5 0 0.5 1;0.5 0 0.5 1" values="-36.995001746157115;0;-36.995001746157115" begin="-23.877551020408163s"></animateTransform>
</path><path d="M941.4638657196192 1169.5 L958.9033607134417 1169.5 A15 15 0 0 1 958.9033607134417 1200.5 L941.4638657196192 1200.5 A15 15 0 0 1 941.4638657196192 1169.5" fill="#fff">
  <animateTransform attributeName="transform" type="translate" dur="5s" repeatCount="indefinite" keyTimes="0;1" values="0;0" begin="-23.877551020408163s"></animateTransform>
  <animate attributeName="opacity" dur="5s" repeatCount="indefinite" keyTimes="0;0.3;1" values="1;1;0" begin="-23.877551020408163s"></animate>
</path><path d="M3300 1199.5 L1020.5655121206837 1199.5 A15 15 0 0 1 1020.5655121206837 1230.5 L3300 1230.5" fill="#fff">
  <animateTransform attributeName="transform" type="translate" dur="5s" repeatCount="indefinite" keyTimes="0;0.5;1" calcMode="spline" keySplines="0.5 0 0.5 1;0.5 0 0.5 1" values="48.69695816103216;0;48.69695816103216" begin="-24.48979591836735s"></animateTransform>
</path><path d="M3042.578888067382 1199.5 L3055.1577761347644 1199.5 A15 15 0 0 1 3055.1577761347644 1230.5 L3042.578888067382 1230.5 A15 15 0 0 1 3042.578888067382 1199.5" fill="#000">
  <animateTransform attributeName="transform" type="translate" dur="5s" repeatCount="indefinite" keyTimes="0;1" values="0;-2673.0725419520327" begin="-24.48979591836735s"></animateTransform>
  <animate attributeName="opacity" dur="5s" repeatCount="indefinite" keyTimes="0;0.3;1" values="1;1;0" begin="-24.48979591836735s"></animate>
</path><path d="M3300 1229.5 L903.3429975739441 1229.5 A15 15 0 0 0 903.3429975739441 1260.5 L3300 1260.5" fill="#fff">
  <animateTransform attributeName="transform" type="translate" dur="5s" repeatCount="indefinite" keyTimes="0;0.5;1" calcMode="spline" keySplines="0.5 0 0.5 1;0.5 0 0.5 1" values="-49.70957752496953;0;-49.70957752496953" begin="-25.102040816326536s"></animateTransform>
</path><path d="M990.2470208834991 1229.5 L1016.5466507517822 1229.5 A15 15 0 0 1 1016.5466507517822 1260.5 L990.2470208834991 1260.5 A15 15 0 0 1 990.2470208834991 1229.5" fill="#fff">
  <animateTransform attributeName="transform" type="translate" dur="3.3333333333333335s" repeatCount="indefinite" keyTimes="0;1" values="0;0" begin="-25.102040816326536s"></animateTransform>
  <animate attributeName="opacity" dur="3.3333333333333335s" repeatCount="indefinite" keyTimes="0;0.3;1" values="1;1;0" begin="-25.102040816326536s"></animate>
</path><path d="M3300 1259.5 L978.3187286528325 1259.5 A15 15 0 0 1 978.3187286528325 1290.5 L3300 1290.5" fill="#fff">
  <animateTransform attributeName="transform" type="translate" dur="3.3333333333333335s" repeatCount="indefinite" keyTimes="0;0.5;1" calcMode="spline" keySplines="0.5 0 0.5 1;0.5 0 0.5 1" values="28.36888235360997;0;28.36888235360997" begin="-25.71428571428571s"></animateTransform>
</path><path d="M3048.192997397627 1259.5 L3066.385994795254 1259.5 A15 15 0 0 1 3066.385994795254 1290.5 L3048.192997397627 1290.5 A15 15 0 0 1 3048.192997397627 1259.5" fill="#000">
  <animateTransform attributeName="transform" type="translate" dur="5s" repeatCount="indefinite" keyTimes="0;1" values="0;-2552.0151959251752" begin="-25.71428571428571s"></animateTransform>
  <animate attributeName="opacity" dur="5s" repeatCount="indefinite" keyTimes="0;0.3;1" values="1;1;0" begin="-25.71428571428571s"></animate>
</path><path d="M3300 1289.5 L875.7754529207878 1289.5 A15 15 0 0 0 875.7754529207878 1320.5 L3300 1320.5" fill="#fff">
  <animateTransform attributeName="transform" type="translate" dur="3.3333333333333335s" repeatCount="indefinite" keyTimes="0;0.5;1" calcMode="spline" keySplines="0.5 0 0.5 1;0.5 0 0.5 1" values="-34.77785275506812;0;-34.77785275506812" begin="-26.3265306122449s"></animateTransform>
</path><path d="M981.6946530299338 1289.5 L992.8409332172495 1289.5 A15 15 0 0 1 992.8409332172495 1320.5 L981.6946530299338 1320.5 A15 15 0 0 1 981.6946530299338 1289.5" fill="#fff">
  <animateTransform attributeName="transform" type="translate" dur="3.3333333333333335s" repeatCount="indefinite" keyTimes="0;1" values="0;0" begin="-26.3265306122449s"></animateTransform>
  <animate attributeName="opacity" dur="3.3333333333333335s" repeatCount="indefinite" keyTimes="0;0.3;1" values="1;1;0" begin="-26.3265306122449s"></animate>
</path><path d="M3300 1319.5 L938.5871838898797 1319.5 A15 15 0 0 1 938.5871838898797 1350.5 L3300 1350.5" fill="#fff">
  <animateTransform attributeName="transform" type="translate" dur="3.3333333333333335s" repeatCount="indefinite" keyTimes="0;0.5;1" calcMode="spline" keySplines="0.5 0 0.5 1;0.5 0 0.5 1" values="43.76422896131717;0;43.76422896131717" begin="-26.93877551020408s"></animateTransform>
</path><path d="M3060.0448901269974 1319.5 L3090.089780253995 1319.5 A15 15 0 0 1 3090.089780253995 1350.5 L3060.0448901269974 1350.5 A15 15 0 0 1 3060.0448901269974 1319.5" fill="#000">
  <animateTransform attributeName="transform" type="translate" dur="5s" repeatCount="indefinite" keyTimes="0;1" values="0;-3355.1726565292447" begin="-26.93877551020408s"></animateTransform>
  <animate attributeName="opacity" dur="5s" repeatCount="indefinite" keyTimes="0;0.3;1" values="1;1;0" begin="-26.93877551020408s"></animate>
</path><path d="M3300 1349.5 L878.0036635438828 1349.5 A15 15 0 0 0 878.0036635438828 1380.5 L3300 1380.5" fill="#fff">
  <animateTransform attributeName="transform" type="translate" dur="10s" repeatCount="indefinite" keyTimes="0;0.5;1" calcMode="spline" keySplines="0.5 0 0.5 1;0.5 0 0.5 1" values="-47.28497000671442;0;-47.28497000671442" begin="-27.551020408163268s"></animateTransform>
</path><path d="M958.9141193888208 1349.5 L974.049933166718 1349.5 A15 15 0 0 1 974.049933166718 1380.5 L958.9141193888208 1380.5 A15 15 0 0 1 958.9141193888208 1349.5" fill="#fff">
  <animateTransform attributeName="transform" type="translate" dur="3.3333333333333335s" repeatCount="indefinite" keyTimes="0;1" values="0;0" begin="-27.551020408163268s"></animateTransform>
  <animate attributeName="opacity" dur="3.3333333333333335s" repeatCount="indefinite" keyTimes="0;0.3;1" values="1;1;0" begin="-27.551020408163268s"></animate>
</path><path d="M3300 1379.5 L1001.5815326722893 1379.5 A15 15 0 0 1 1001.5815326722893 1410.5 L3300 1410.5" fill="#fff">
  <animateTransform attributeName="transform" type="translate" dur="10s" repeatCount="indefinite" keyTimes="0;0.5;1" calcMode="spline" keySplines="0.5 0 0.5 1;0.5 0 0.5 1" values="39.758228072491384;0;39.758228072491384" begin="-28.163265306122447s"></animateTransform>
</path><path d="M3058.8956604938617 1379.5 L3087.7913209877233 1379.5 A15 15 0 0 1 3087.7913209877233 1410.5 L3058.8956604938617 1410.5 A15 15 0 0 1 3058.8956604938617 1379.5" fill="#000">
  <animateTransform attributeName="transform" type="translate" dur="3.3333333333333335s" repeatCount="indefinite" keyTimes="0;1" values="0;-3544.2069118033896" begin="-28.163265306122447s"></animateTransform>
  <animate attributeName="opacity" dur="3.3333333333333335s" repeatCount="indefinite" keyTimes="0;0.3;1" values="1;1;0" begin="-28.163265306122447s"></animate>
</path><path d="M3300 1409.5 L849.2104995751088 1409.5 A15 15 0 0 0 849.2104995751088 1440.5 L3300 1440.5" fill="#fff">
  <animateTransform attributeName="transform" type="translate" dur="10s" repeatCount="indefinite" keyTimes="0;0.5;1" calcMode="spline" keySplines="0.5 0 0.5 1;0.5 0 0.5 1" values="-34.998171122081004;0;-34.998171122081004" begin="-28.77551020408163s"></animateTransform>
</path><path d="M932.0583164606378 1409.5 L953.5378762009259 1409.5 A15 15 0 0 1 953.5378762009259 1440.5 L932.0583164606378 1440.5 A15 15 0 0 1 932.0583164606378 1409.5" fill="#fff">
  <animateTransform attributeName="transform" type="translate" dur="3.3333333333333335s" repeatCount="indefinite" keyTimes="0;1" values="0;0" begin="-28.77551020408163s"></animateTransform>
  <animate attributeName="opacity" dur="3.3333333333333335s" repeatCount="indefinite" keyTimes="0;0.3;1" values="1;1;0" begin="-28.77551020408163s"></animate>
</path><path d="M3300 1439.5 L947.991738899419 1439.5 A15 15 0 0 1 947.991738899419 1470.5 L3300 1470.5" fill="#fff">
  <animateTransform attributeName="transform" type="translate" dur="5s" repeatCount="indefinite" keyTimes="0;0.5;1" calcMode="spline" keySplines="0.5 0 0.5 1;0.5 0 0.5 1" values="34.68437413171932;0;34.68437413171932" begin="-29.387755102040813s"></animateTransform>
</path><path d="M3041.232378986524 1439.5 L3052.464757973048 1439.5 A15 15 0 0 1 3052.464757973048 1470.5 L3041.232378986524 1470.5 A15 15 0 0 1 3041.232378986524 1439.5" fill="#000">
  <animateTransform attributeName="transform" type="translate" dur="3.3333333333333335s" repeatCount="indefinite" keyTimes="0;1" values="0;-3745.15820893782" begin="-29.387755102040813s"></animateTransform>
  <animate attributeName="opacity" dur="3.3333333333333335s" repeatCount="indefinite" keyTimes="0;0.3;1" values="1;1;0" begin="-29.387755102040813s"></animate>
</path>    </g>
  </mask>
</defs>
<rect x="0" y="0" width="3000" height="1463" fill="url(#ldbk-photon-6fv5c26cc7o-lg)" mask="url(#ldbk-photon-6fv5c26cc7o-mask)"></rect></g>
</svg>